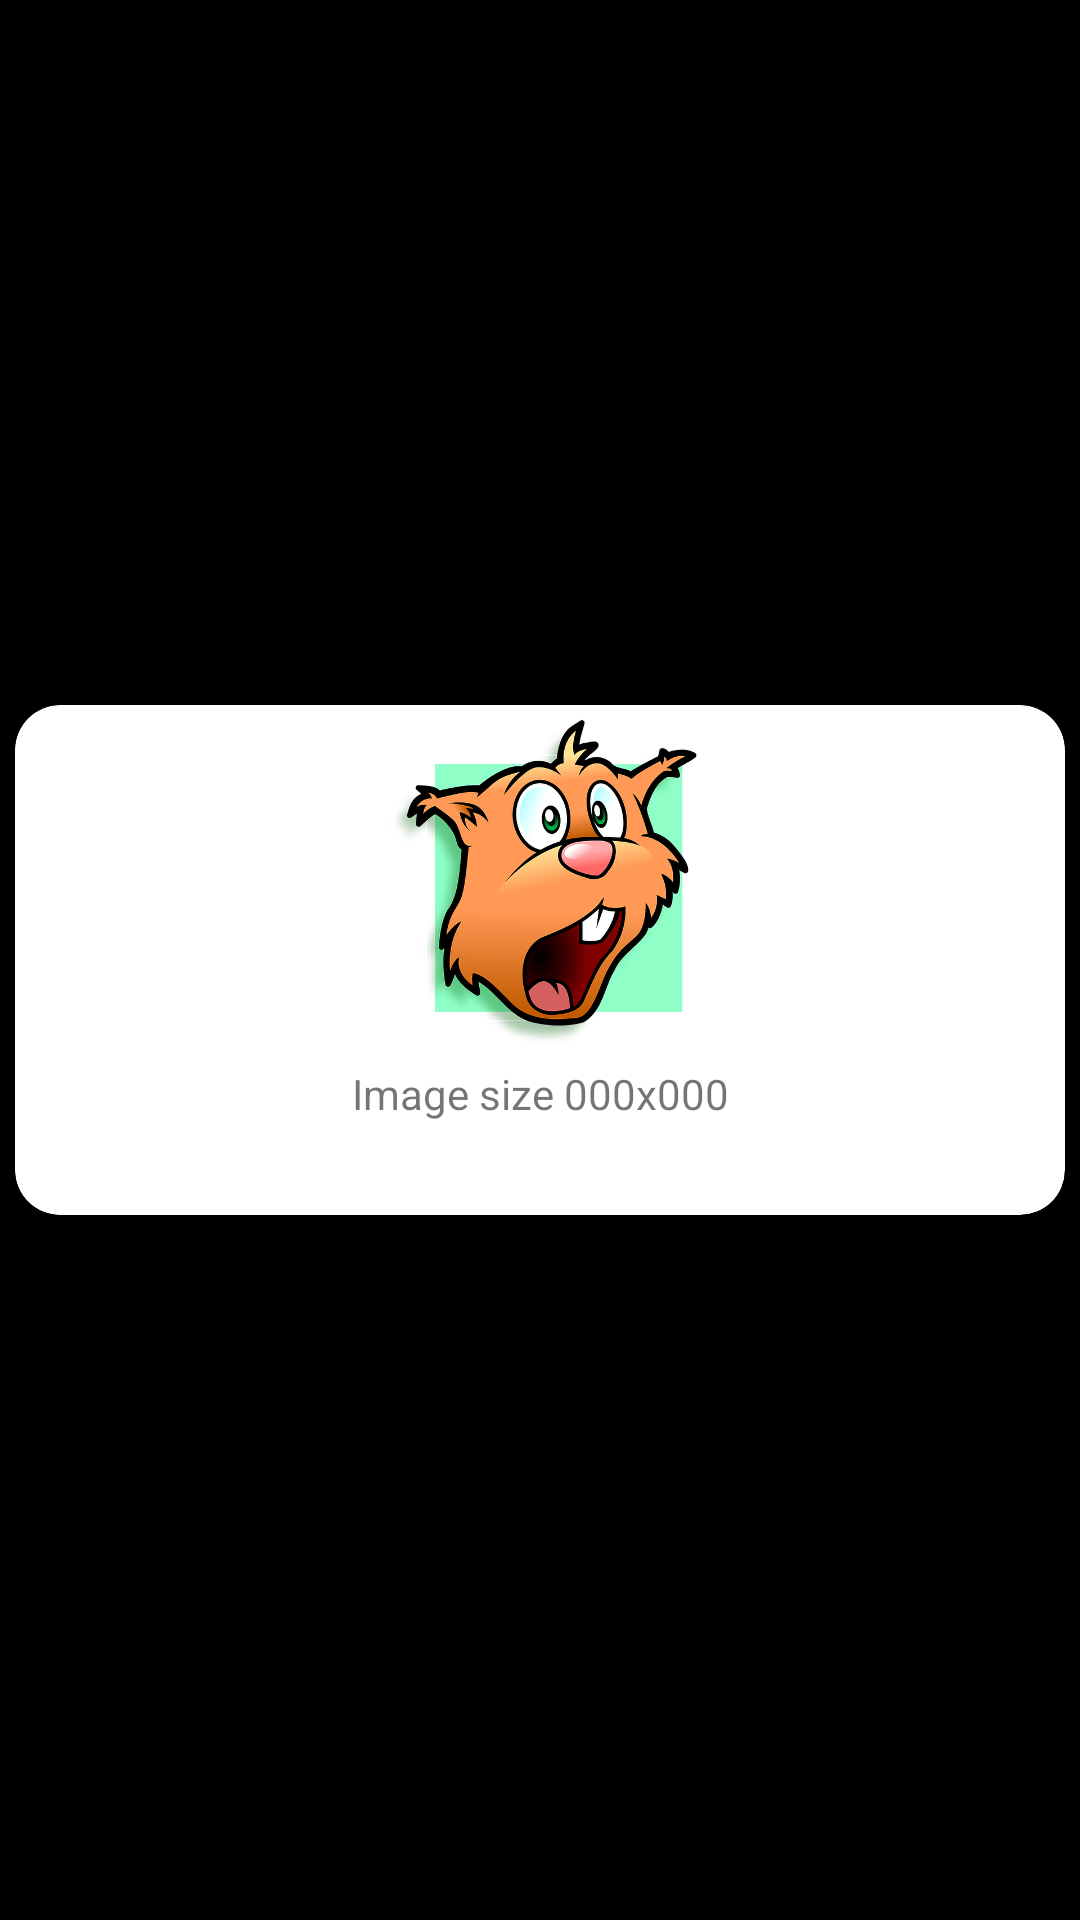

This screen was rendered from an Android layout file. Write that file and the resources it references.
<!-- AndroidManifest.xml: application theme Theme.AndroidProject -->
<!-- res/layout/bear_image_card.xml -->
<?xml version="1.0" encoding="utf-8"?>
<androidx.constraintlayout.widget.ConstraintLayout xmlns:android="http://schemas.android.com/apk/res/android"
    xmlns:app="http://schemas.android.com/apk/res-auto"
    xmlns:tools="http://schemas.android.com/tools"
    android:layout_width="match_parent"
    android:layout_height="180dp"
    android:background="@color/black">

    <androidx.cardview.widget.CardView
        android:layout_width="match_parent"
        android:layout_height="170dp"
        android:layout_marginLeft="5dp"
        android:layout_marginRight="5dp"
        app:cardCornerRadius="15dp"
        app:layout_constraintBottom_toBottomOf="parent"
        app:layout_constraintEnd_toEndOf="parent"
        app:layout_constraintStart_toStartOf="parent"
        app:layout_constraintTop_toTopOf="parent">

        <TextView
            android:id="@+id/message"
            android:layout_width="match_parent"
            android:layout_height="35dp"
            android:layout_marginBottom="30dp"
            android:text="Image size 000x000"
            android:textAlignment="center"
            android:layout_marginTop="120dp"
            app:layout_constraintBottom_toBottomOf="parent"
            app:layout_constraintEnd_toEndOf="parent"
            app:layout_constraintStart_toStartOf="parent" />

        <ImageView
            android:id="@+id/imageView2"
            android:layout_width="match_parent"
            android:layout_height="120dp"
            app:layout_constraintEnd_toEndOf="parent"
            app:layout_constraintStart_toStartOf="parent"
            app:layout_constraintTop_toTopOf="parent"
            app:srcCompat="@drawable/receive_image" />

    </androidx.cardview.widget.CardView>

</androidx.constraintlayout.widget.ConstraintLayout>
<!-- resources referenced by this layout -->
<resources>
  <color name="black">#FF000000</color>
  <!-- drawable receive_image: png bitmap (drawable, 172577 bytes) -->
  <style name="Theme.AndroidProject" parent="Base.Theme.AndroidProject" />
  <style name="Base.Theme.AndroidProject" parent="Theme.AppCompat.DayNight.NoActionBar">
          <item name="windowActionBar">false</item>
          <item name="windowNoTitle">true</item>
          <item name="colorPrimary">@color/pink</item>
          <item name="colorPrimaryDark">@color/pink</item>
          <item name="android:textColorSecondary">@color/pink</item>
          <item name="colorAccent">@color/pink</item>
      </style>
  <color name="pink">#E33973</color>
</resources>
